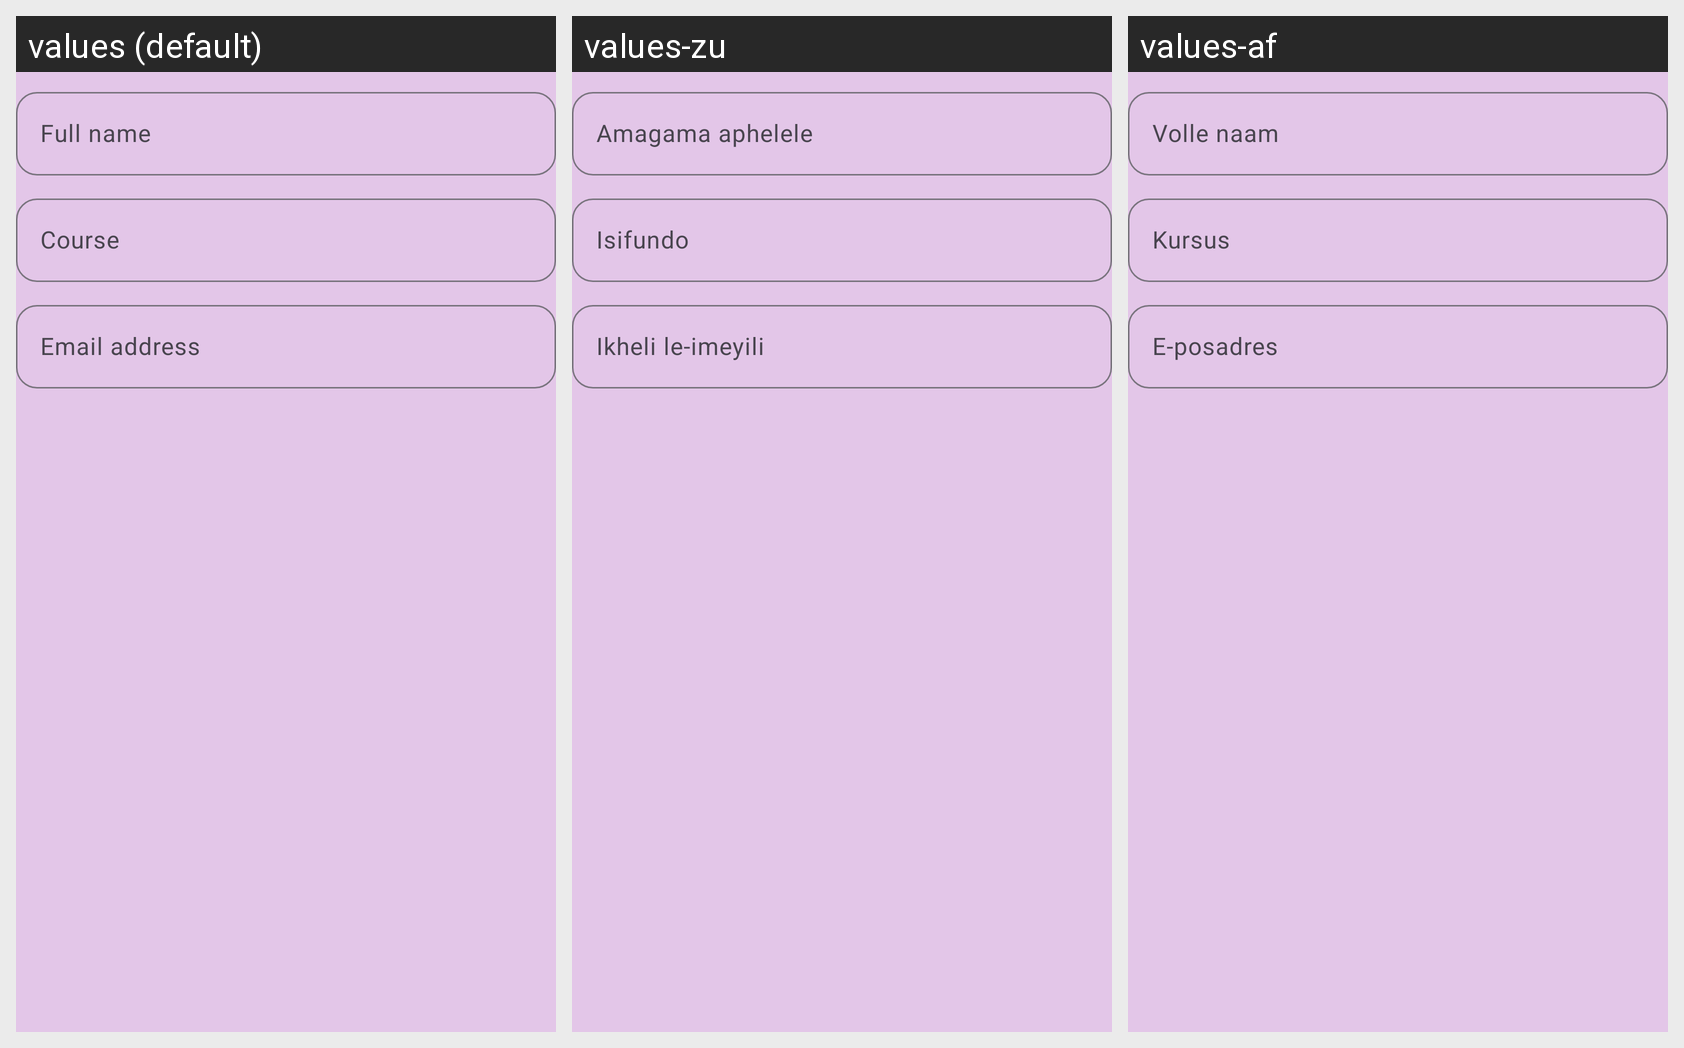

This grid shows one Android layout under several languages. Give, for every string resource on the screen, its name, the default text and each shown locale's text.
Android screen res/layout/dialog_edit_profile.xml rendered under 3 locales, left to right: values (default), values-zu, values-af. Device: Nexus 5 (rendered at 1080×1920; each locale shown at half size, 540×960, under a caption strip naming it); theme Theme.StudyHub.
Strings drawn on this screen, with the default value and each locale's value (text and hints the layout hard-codes, and strings that could not be matched under every locale, appear in the picture but are not listed):

full_name
  values: Full name
  values-zu: Amagama aphelele
  values-af: Volle naam

course
  values: Course
  values-zu: Isifundo
  values-af: Kursus

email_address
  values: Email address
  values-zu: Ikheli le-imeyili
  values-af: E-posadres
